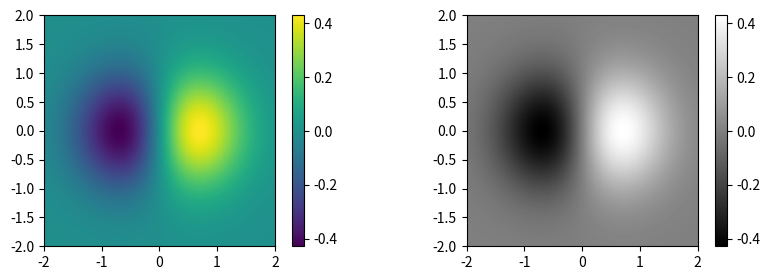

The script that saved this image:
import numpy as np
import matplotlib.pyplot as plt
import matplotlib.cm as cm
y, x = np.ogrid[-2:2:200j, -2:2:200j]
z = x * np.exp( - x**2 - y**2)
extent = [np.min(x), np.max(x), np.min(y), np.max(y)]

plt.figure(figsize=(10,3))
plt.subplot(121)
plt.imshow(z, extent=extent, origin="lower")
plt.colorbar()
plt.subplot(122)
plt.imshow(z, extent=extent, cmap=cm.gray, origin="lower")
plt.colorbar()
plt.savefig("8.jpg",dpi=200)
plt.show()
